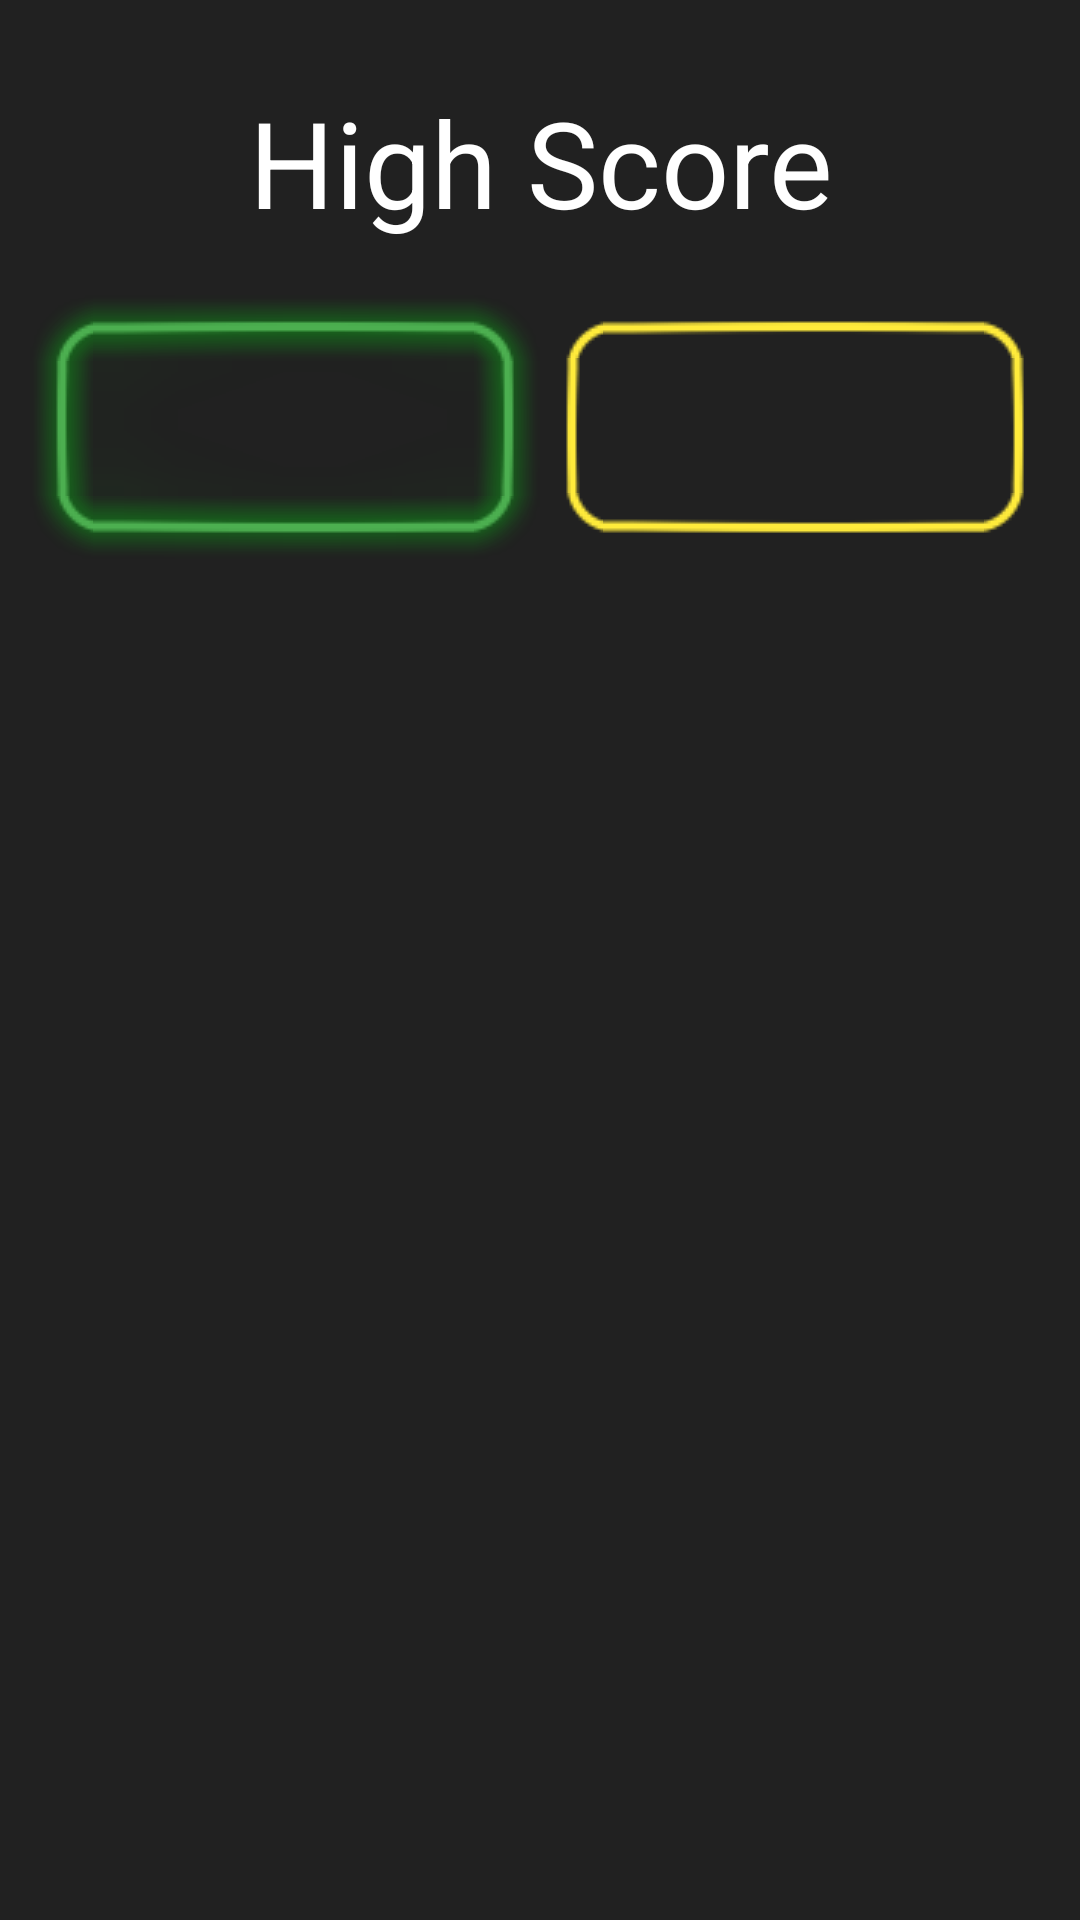

Here is an Android app screen rendered from its layout file. Give the layout XML and the strings, colors and styles it references.
<!-- AndroidManifest.xml: application theme AppTheme -->
<!-- res/layout/activity_high_score.xml -->
<?xml version="1.0" encoding="utf-8"?>
<LinearLayout xmlns:android="http://schemas.android.com/apk/res/android"
    xmlns:tools="http://schemas.android.com/tools"
    android:layout_width="match_parent"
    android:layout_height="match_parent"
    tools:context="ph.edu.dlsu.mobapde.copy_simon.InstructionsActivity"
    android:orientation="vertical"
    android:padding="10dp">
    <TextView
        android:layout_width="match_parent"
        android:layout_height="0dp"
        android:layout_weight="2"
        android:text="High Score"
        android:textAlignment="center"
        android:gravity="center"
        android:textSize="40sp"/>
    <LinearLayout
        android:layout_width="match_parent"
        android:layout_height="0sp"
        android:layout_weight="2"
        android:weightSum="2"
        android:orientation="horizontal">
        <Button
            android:id="@+id/classichs"
            android:layout_width="0sp"
            android:layout_height="match_parent"
            android:layout_weight="1"
            android:background="@drawable/green_button"
            android:textSize="20dp"/>
        <Button
            android:id="@+id/speedhs"
            android:layout_width="0sp"
            android:layout_height="match_parent"
            android:layout_weight="1"
            android:background="@drawable/yellow_button_off"
            android:textSize="20dp"/>
    </LinearLayout>
    <android.support.v7.widget.RecyclerView
        android:id="@+id/rvscore"
        android:layout_width="match_parent"
        android:layout_height="0dp"
        android:layout_weight="10">
    </android.support.v7.widget.RecyclerView>

</LinearLayout>
<!-- resources referenced by this layout -->
<resources>
  <style name="AppTheme" parent="Theme.AppCompat.Light.NoActionBar">
          
          <item name="colorPrimary">@color/colorPrimary</item>
          <item name="colorPrimaryDark">@color/colorPrimaryDark</item>
          <item name="colorAccent">@color/colorAccent</item>
  
          
          <item name="android:windowFullscreen">true</item>
          <item name="android:windowContentOverlay">@null</item>
  
          
          <item name="android:windowBackground">@color/backgroundColor</item>
          <item name="android:textColor">@color/textColor</item>
  
      </style>
  <color name="colorPrimary">#3F51B5</color>
  <color name="colorPrimaryDark">#303F9F</color>
  <color name="colorAccent">#FF4081</color>
  <color name="backgroundColor">#212121</color>
  <color name="textColor">#FFFFFF</color>
</resources>
